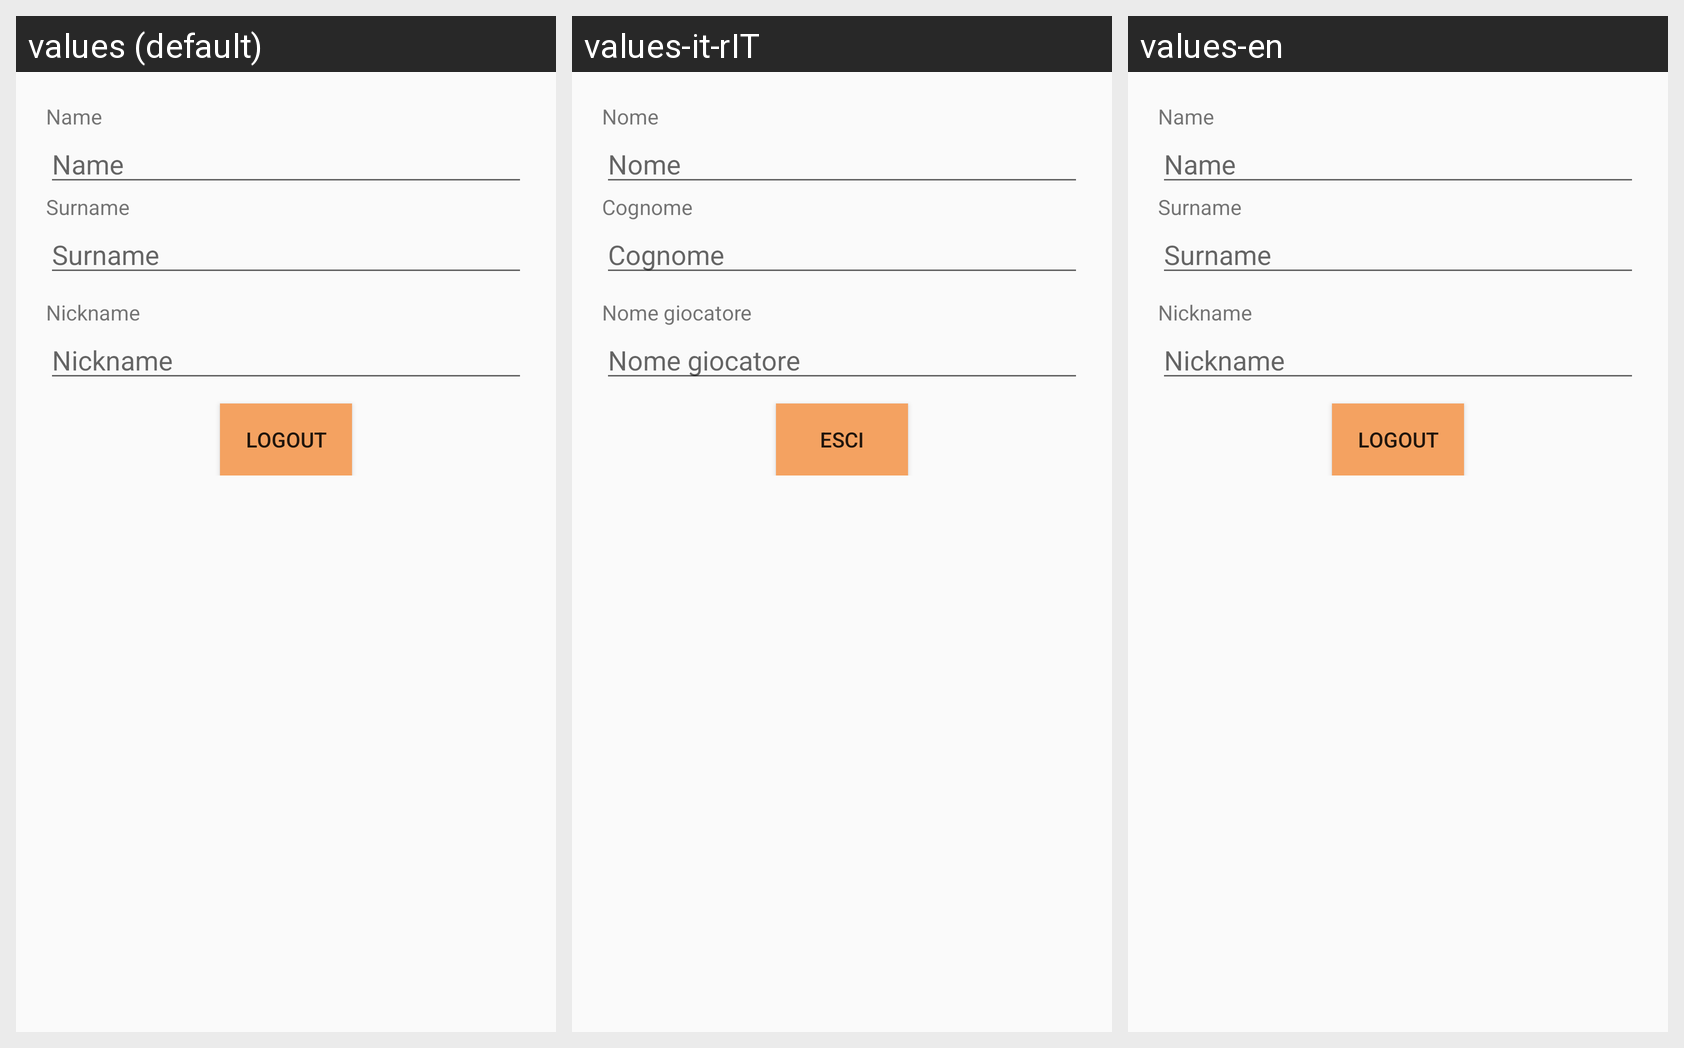

Here is an Android app screen in its default locale and in the app's own translations. Write out the translated-string differences for the strings that appear on this screen.
Android screen res/layout/content_scrolling_account_activity.xml rendered under 3 locales, left to right: values (default), values-it-rIT, values-en. Device: Nexus 5 (rendered at 1080×1920; each locale shown at half size, 540×960, under a caption strip naming it); theme AppTheme.
Strings drawn on this screen, with the default value and each locale's value (text and hints the layout hard-codes, and strings that could not be matched under every locale, appear in the picture but are not listed):

text_view_name
  values: Name
  values-it-rIT: Nome
  values-en: Name

text_view_surname
  values: Surname
  values-it-rIT: Cognome
  values-en: Surname

text_view_nick_name
  values: Nickname
  values-it-rIT: Nome giocatore
  values-en: Nickname

button_logout_text
  values: Logout
  values-it-rIT: Esci
  values-en: Logout
